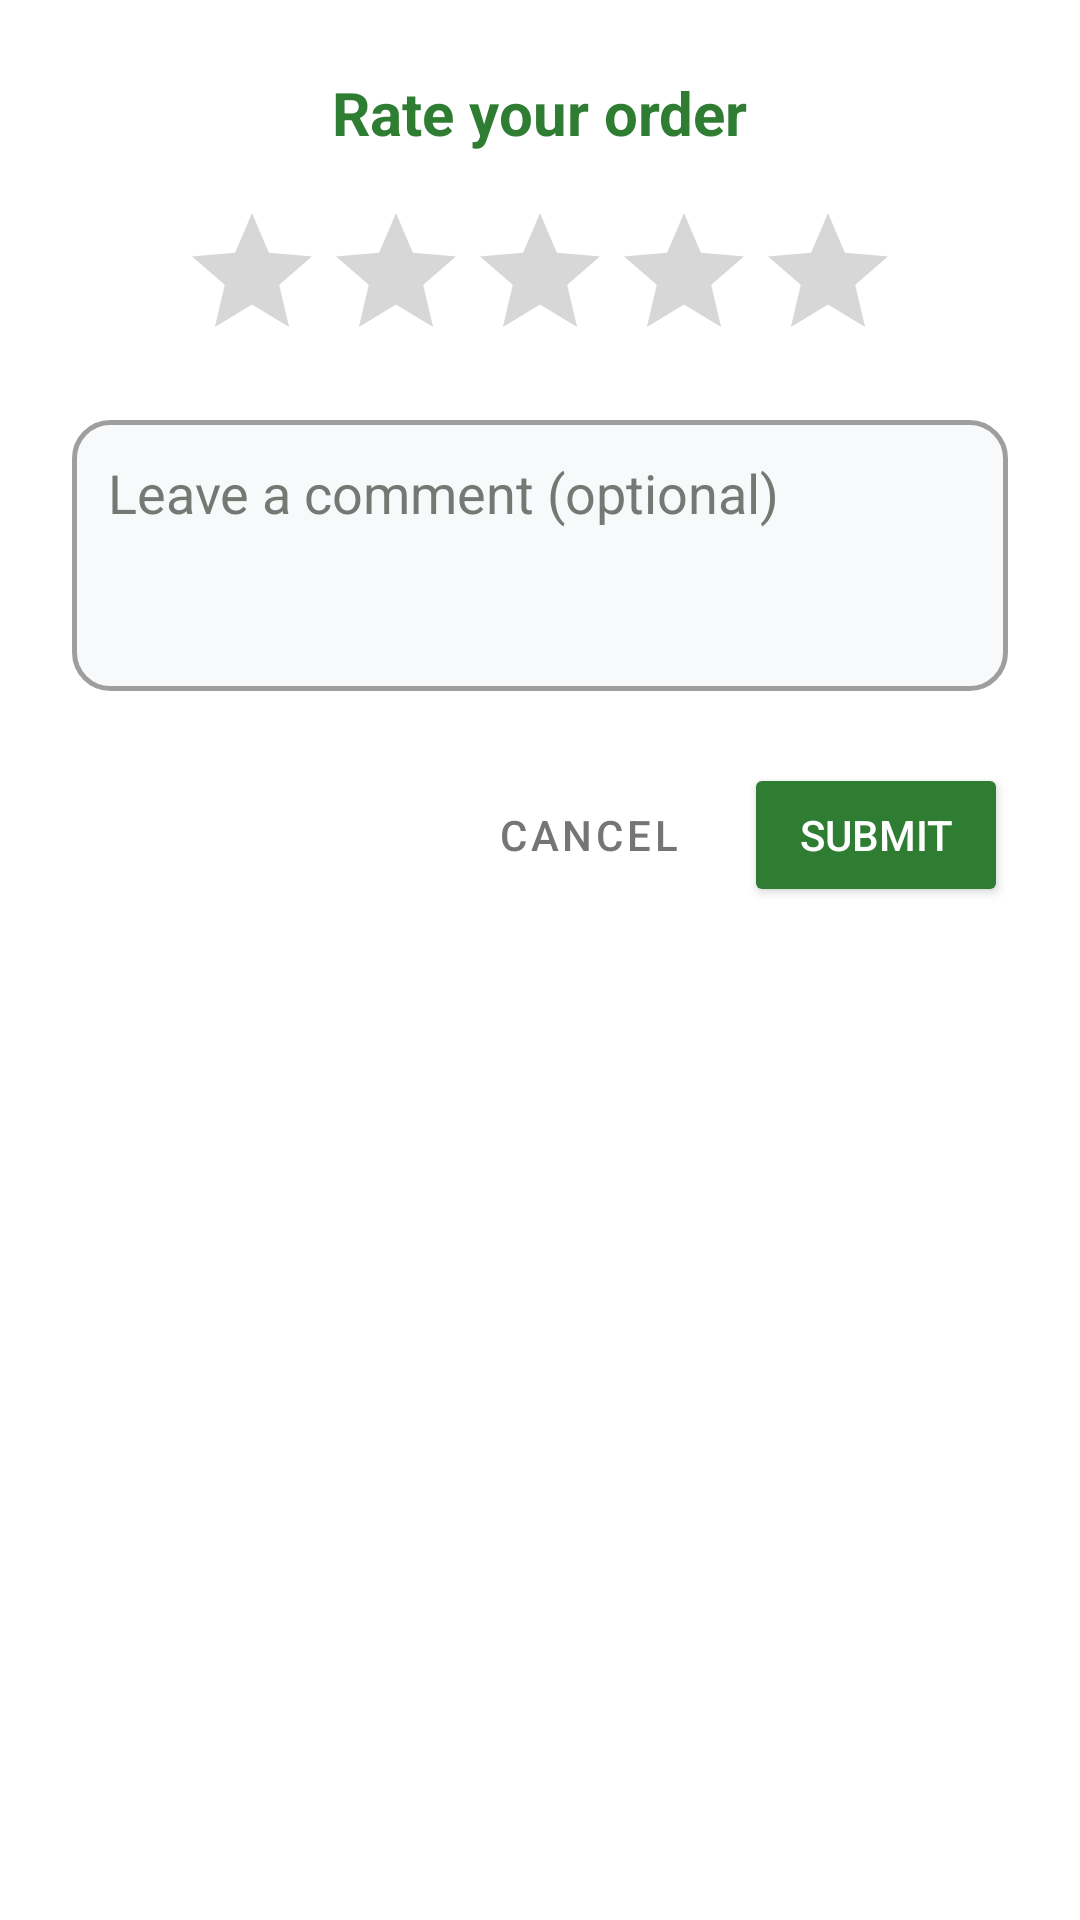

Write the Android layout XML for this screen, with the resource values it uses.
<!-- AndroidManifest.xml: application theme Theme.BAUSTCafeManagement -->
<!-- res/layout/dialog_rating.xml -->
<?xml version="1.0" encoding="utf-8"?>
<LinearLayout xmlns:android="http://schemas.android.com/apk/res/android"
    android:layout_width="match_parent"
    android:layout_height="wrap_content"
    android:orientation="vertical"
    android:padding="24dp">

    <TextView
        android:layout_width="wrap_content"
        android:layout_height="wrap_content"
        android:text="Rate your order"
        android:textSize="20sp"
        android:textStyle="bold"
        android:textColor="#2E7D32"
        android:layout_gravity="center"
        android:layout_marginBottom="16dp"/>

    <RatingBar
        android:id="@+id/dialogRatingBar"
        android:layout_width="wrap_content"
        android:layout_height="wrap_content"
        android:layout_gravity="center"
        android:numStars="5"
        android:stepSize="1.0"
        android:isIndicator="false"
        android:progressTint="@color/accent_yellow"
        android:layout_marginBottom="16dp"/>

    <EditText
        android:id="@+id/dialogCommentEditText"
        android:layout_width="match_parent"
        android:layout_height="wrap_content"
        android:hint="Leave a comment (optional)"
        android:inputType="textMultiLine"
        android:minLines="3"
        android:gravity="top"
        android:background="@drawable/input_field_background"
        android:padding="12dp"
        android:textColor="@color/text_black"
        android:textColorHint="@color/text_hint"
        android:layout_marginBottom="24dp"/>

    <LinearLayout
        android:layout_width="match_parent"
        android:layout_height="wrap_content"
        android:orientation="horizontal"
        android:gravity="end">

        <Button
            android:id="@+id/dialogCancelButton"
            style="?attr/borderlessButtonStyle"
            android:layout_width="wrap_content"
            android:layout_height="wrap_content"
            android:text="CANCEL"
            android:textColor="#757575"/>

        <Button
            android:id="@+id/dialogSubmitButton"
            android:layout_width="wrap_content"
            android:layout_height="wrap_content"
            android:text="SUBMIT"
            android:backgroundTint="#2E7D32"
            android:textColor="#FFFFFF"
            android:layout_marginStart="8dp"/>
    </LinearLayout>
</LinearLayout>
<!-- resources referenced by this layout -->
<resources>
  <color name="accent_yellow">#FFD700</color>
  <color name="text_black">#1A1C19</color>
  <color name="text_hint">#747973</color>
  <!-- drawable input_field_background (drawable) -->
  <?xml version="1.0" encoding="utf-8"?>
  <selector xmlns:android="http://schemas.android.com/apk/res/android">
      <item android:state_focused="true">
          <shape>
              <solid android:color="#FFFFFF" />
              <stroke
                  android:width="2dp"
                  android:color="#2E7D32" />
              <corners android:radius="12dp" />
          </shape>
      </item>
      <item>
          <shape>
              <solid android:color="#F8F9FA" />
              <stroke
                  android:width="1.5dp"
                  android:color="#9E9E9E" />
              <corners android:radius="12dp" />
          </shape>
      </item>
  </selector>
  <style name="Theme.BAUSTCafeManagement" parent="Base.Theme.BAUSTCafeManagement" />
  <style name="Base.Theme.BAUSTCafeManagement" parent="Theme.MaterialComponents.DayNight.NoActionBar">
          
          <item name="colorPrimary">@color/primary_green</item>
          <item name="android:statusBarColor">@color/primary_green</item>
          <item name="android:windowLightStatusBar" tools:targetApi="m">false</item>
  
          
          <item name="materialButtonStyle">@style/Widget.MaterialComponents.Button</item>
  
          
          <item name="android:windowSplashScreenBackground" tools:targetApi="31">@color/primary_green</item>
          <item name="android:windowSplashScreenAnimatedIcon" tools:targetApi="31">@drawable/cafe_logo</item>
      </style>
  <color name="primary_green">#B4C157</color>
  <!-- drawable cafe_logo: png bitmap (drawable, 144043 bytes) -->
</resources>
